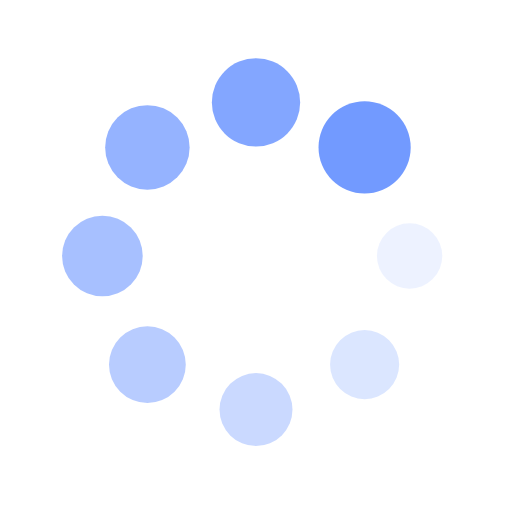
t = 0.00 s
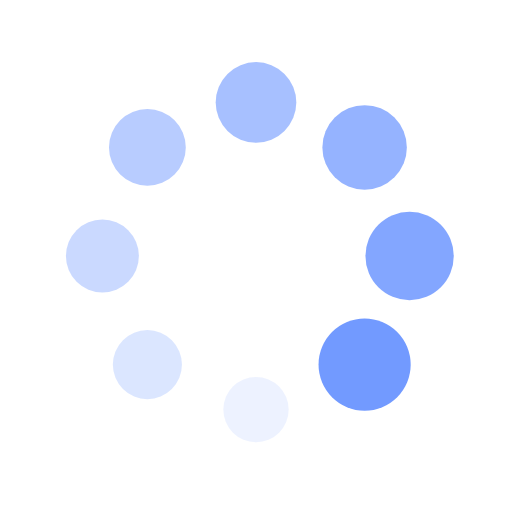
t = 0.25 s
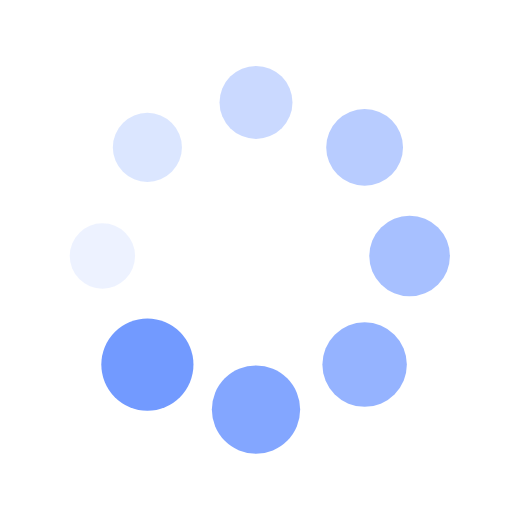
t = 0.50 s
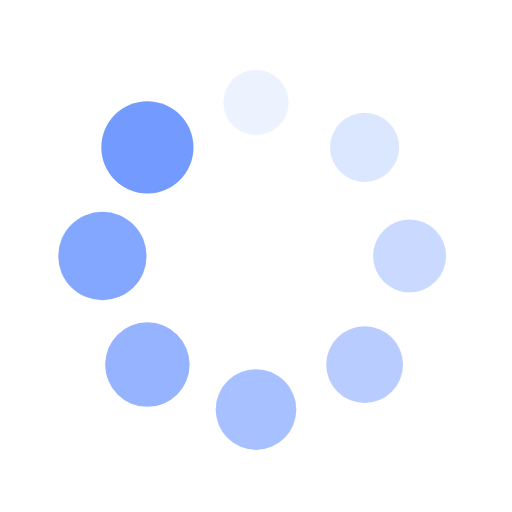
t = 0.75 s

The animated SVG that drew these frames (rendered in a browser with its animation timeline set to each time). Animation: 16 SMIL elements (animate=8,animateTransform=8); one cycle of 1.00 s, repeats indefinitely.

<?xml version="1.0" encoding="utf-8"?>
<svg xmlns="http://www.w3.org/2000/svg" xmlns:xlink="http://www.w3.org/1999/xlink" style="margin: auto; background: rgb(255, 255, 255); display: block; shape-rendering: auto;" width="200px" height="200px" viewBox="0 0 100 100" preserveAspectRatio="xMidYMid">
<g transform="translate(80,50)">
<g transform="rotate(0)">
<circle cx="0" cy="0" r="6" fill="#729aff" fill-opacity="1">
  <animateTransform attributeName="transform" type="scale" begin="-0.875s" values="1.5 1.5;1 1" keyTimes="0;1" dur="1s" repeatCount="indefinite"></animateTransform>
  <animate attributeName="fill-opacity" keyTimes="0;1" dur="1s" repeatCount="indefinite" values="1;0" begin="-0.875s"></animate>
</circle>
</g>
</g><g transform="translate(71.21320343559643,71.21320343559643)">
<g transform="rotate(45)">
<circle cx="0" cy="0" r="6" fill="#729aff" fill-opacity="0.875">
  <animateTransform attributeName="transform" type="scale" begin="-0.75s" values="1.5 1.5;1 1" keyTimes="0;1" dur="1s" repeatCount="indefinite"></animateTransform>
  <animate attributeName="fill-opacity" keyTimes="0;1" dur="1s" repeatCount="indefinite" values="1;0" begin="-0.75s"></animate>
</circle>
</g>
</g><g transform="translate(50,80)">
<g transform="rotate(90)">
<circle cx="0" cy="0" r="6" fill="#729aff" fill-opacity="0.75">
  <animateTransform attributeName="transform" type="scale" begin="-0.625s" values="1.5 1.5;1 1" keyTimes="0;1" dur="1s" repeatCount="indefinite"></animateTransform>
  <animate attributeName="fill-opacity" keyTimes="0;1" dur="1s" repeatCount="indefinite" values="1;0" begin="-0.625s"></animate>
</circle>
</g>
</g><g transform="translate(28.786796564403577,71.21320343559643)">
<g transform="rotate(135)">
<circle cx="0" cy="0" r="6" fill="#729aff" fill-opacity="0.625">
  <animateTransform attributeName="transform" type="scale" begin="-0.5s" values="1.5 1.5;1 1" keyTimes="0;1" dur="1s" repeatCount="indefinite"></animateTransform>
  <animate attributeName="fill-opacity" keyTimes="0;1" dur="1s" repeatCount="indefinite" values="1;0" begin="-0.5s"></animate>
</circle>
</g>
</g><g transform="translate(20,50.00000000000001)">
<g transform="rotate(180)">
<circle cx="0" cy="0" r="6" fill="#729aff" fill-opacity="0.5">
  <animateTransform attributeName="transform" type="scale" begin="-0.375s" values="1.5 1.5;1 1" keyTimes="0;1" dur="1s" repeatCount="indefinite"></animateTransform>
  <animate attributeName="fill-opacity" keyTimes="0;1" dur="1s" repeatCount="indefinite" values="1;0" begin="-0.375s"></animate>
</circle>
</g>
</g><g transform="translate(28.78679656440357,28.786796564403577)">
<g transform="rotate(225)">
<circle cx="0" cy="0" r="6" fill="#729aff" fill-opacity="0.375">
  <animateTransform attributeName="transform" type="scale" begin="-0.25s" values="1.5 1.5;1 1" keyTimes="0;1" dur="1s" repeatCount="indefinite"></animateTransform>
  <animate attributeName="fill-opacity" keyTimes="0;1" dur="1s" repeatCount="indefinite" values="1;0" begin="-0.25s"></animate>
</circle>
</g>
</g><g transform="translate(49.99999999999999,20)">
<g transform="rotate(270)">
<circle cx="0" cy="0" r="6" fill="#729aff" fill-opacity="0.25">
  <animateTransform attributeName="transform" type="scale" begin="-0.125s" values="1.5 1.5;1 1" keyTimes="0;1" dur="1s" repeatCount="indefinite"></animateTransform>
  <animate attributeName="fill-opacity" keyTimes="0;1" dur="1s" repeatCount="indefinite" values="1;0" begin="-0.125s"></animate>
</circle>
</g>
</g><g transform="translate(71.21320343559643,28.78679656440357)">
<g transform="rotate(315)">
<circle cx="0" cy="0" r="6" fill="#729aff" fill-opacity="0.125">
  <animateTransform attributeName="transform" type="scale" begin="0s" values="1.5 1.5;1 1" keyTimes="0;1" dur="1s" repeatCount="indefinite"></animateTransform>
  <animate attributeName="fill-opacity" keyTimes="0;1" dur="1s" repeatCount="indefinite" values="1;0" begin="0s"></animate>
</circle>
</g>
</g>
<!-- [ldio] generated by https://loading.io/ --></svg>
